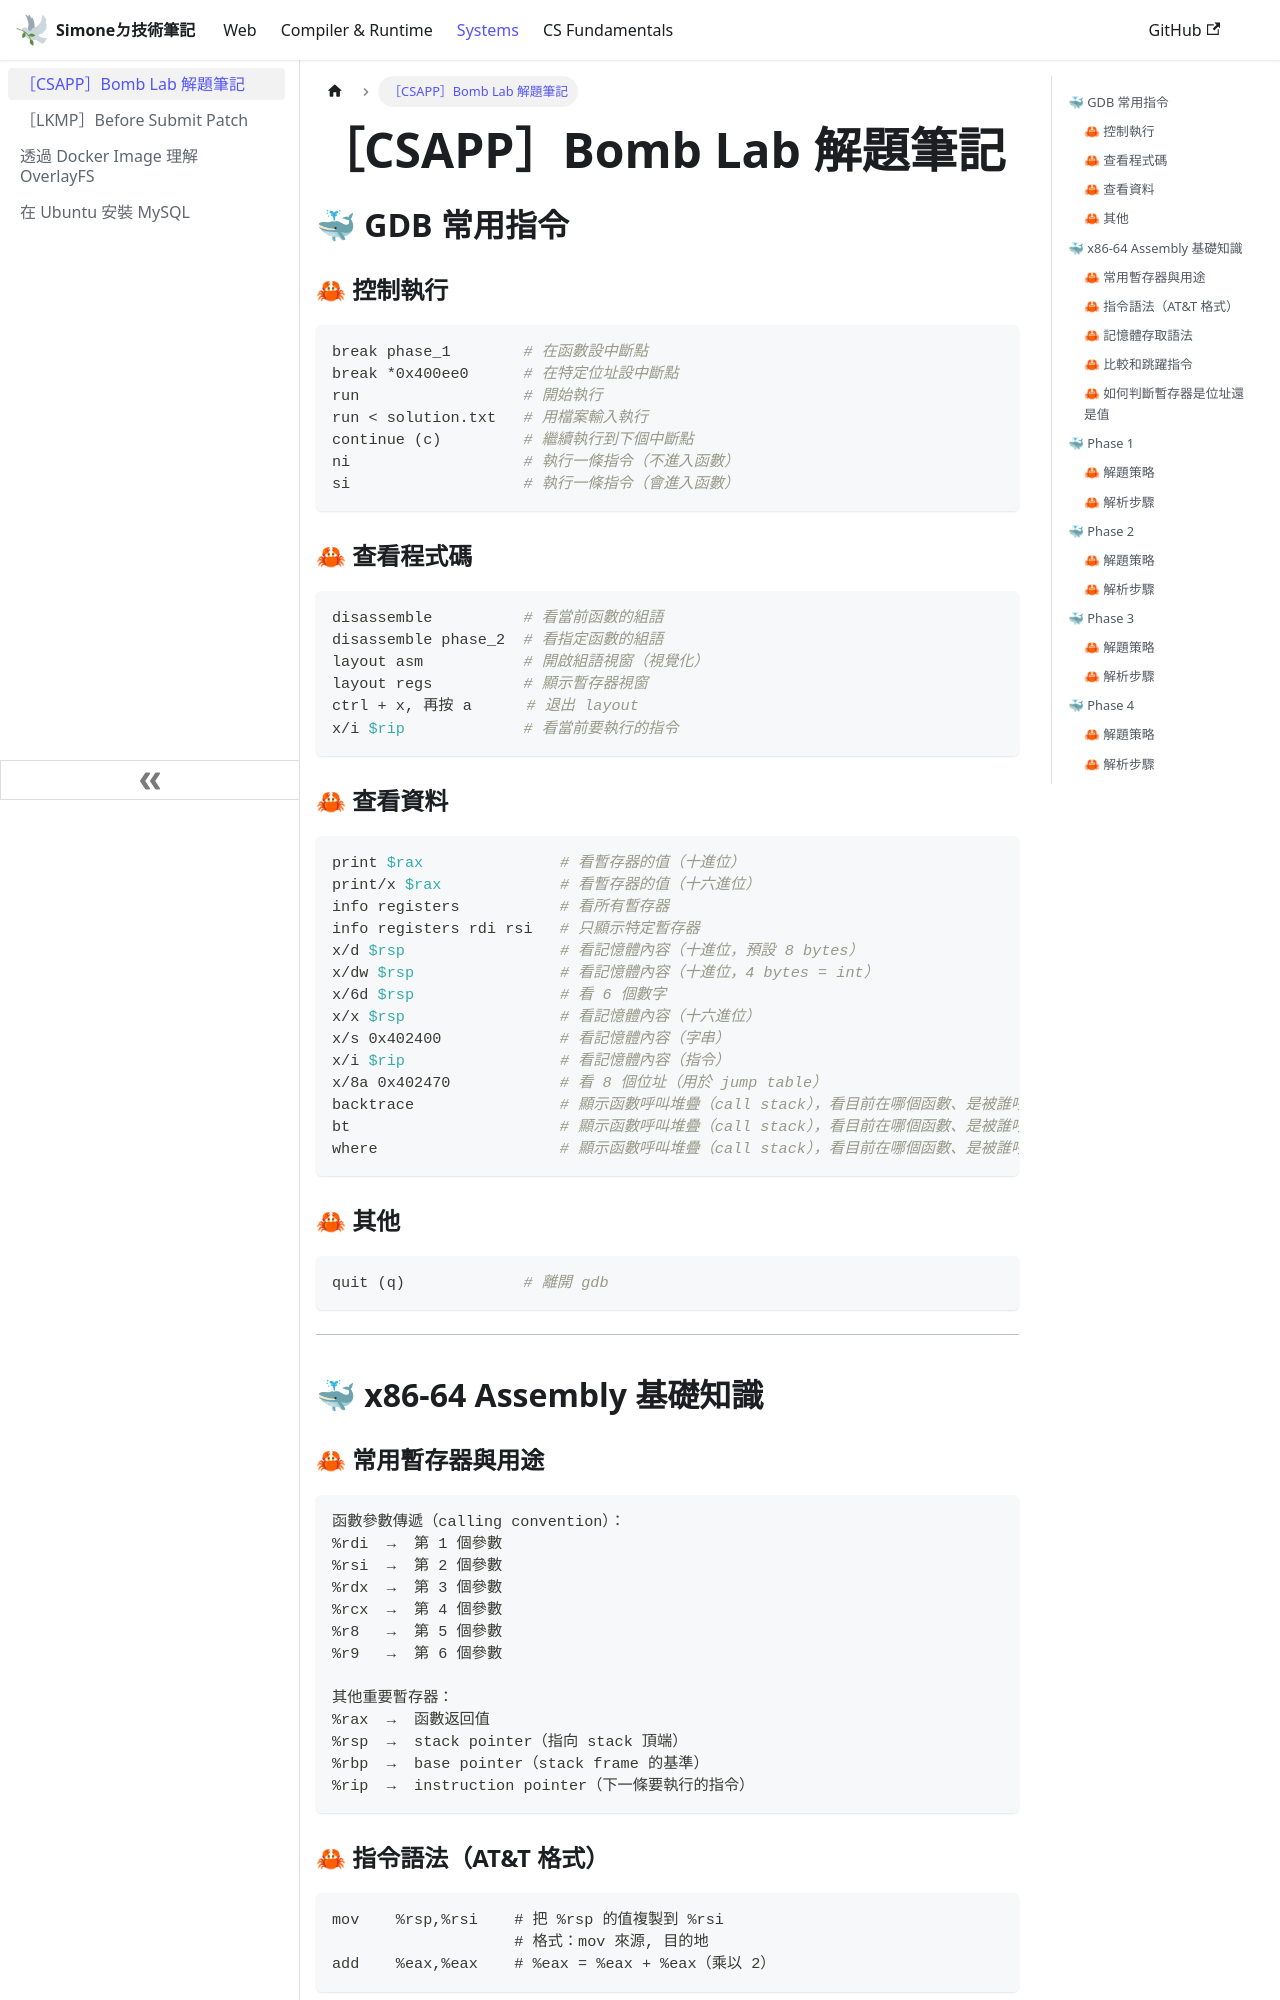

repository: SimoneCheng/notes · page: docs/systems/csapp-bomb-lab.html · generator: docusaurus

---
title: ［CSAPP］Bomb Lab 解題筆記
date: 2025-12-10
---

## :whale: GDB 常用指令

### :crab: 控制執行
```bash
break phase_1        # 在函數設中斷點
break *0x400ee0      # 在特定位址設中斷點
run                  # 開始執行
run < solution.txt   # 用檔案輸入執行
continue (c)         # 繼續執行到下個中斷點
ni                   # 執行一條指令（不進入函數）
si                   # 執行一條指令（會進入函數）
```

### :crab: 查看程式碼
```bash
disassemble          # 看當前函數的組語
disassemble phase_2  # 看指定函數的組語
layout asm           # 開啟組語視窗（視覺化）
layout regs          # 顯示暫存器視窗
ctrl + x, 再按 a      # 退出 layout
x/i $rip             # 看當前要執行的指令
```

### :crab: 查看資料
```bash
print $rax               # 看暫存器的值（十進位）
print/x $rax             # 看暫存器的值（十六進位）
info registers           # 看所有暫存器
info registers rdi rsi   # 只顯示特定暫存器
x/d $rsp                 # 看記憶體內容（十進位，預設 8 bytes）
x/dw $rsp                # 看記憶體內容（十進位，4 bytes = int）
x/6d $rsp                # 看 6 個數字
x/x $rsp                 # 看記憶體內容（十六進位）
x/s 0x402400             # 看記憶體內容（字串）
x/i $rip                 # 看記憶體內容（指令）
x/8a 0x402470            # 看 8 個位址（用於 jump table）
backtrace                # 顯示函數呼叫堆疊（call stack），看目前在哪個函數、是被誰呼叫的
bt                       # 顯示函數呼叫堆疊（call stack），看目前在哪個函數、是被誰呼叫的
where                    # 顯示函數呼叫堆疊（call stack），看目前在哪個函數、是被誰呼叫的
```

### :crab: 其他
```bash
quit (q)             # 離開 gdb
```

---

## :whale: x86-64 Assembly 基礎知識

### :crab: 常用暫存器與用途
```
函數參數傳遞（calling convention）：
%rdi  →  第 1 個參數
%rsi  →  第 2 個參數
%rdx  →  第 3 個參數
%rcx  →  第 4 個參數
%r8   →  第 5 個參數
%r9   →  第 6 個參數

其他重要暫存器：
%rax  →  函數返回值
%rsp  →  stack pointer（指向 stack 頂端）
%rbp  →  base pointer（stack frame 的基準）
%rip  →  instruction pointer（下一條要執行的指令）
```

### :crab: 指令語法（AT&T 格式）
```assembly
mov    %rsp,%rsi    # 把 %rsp 的值複製到 %rsi
                    # 格式：mov 來源, 目的地
add    %eax,%eax    # %eax = %eax + %eax（乘以 2）
```

### :crab: 記憶體存取語法
```assembly
(%rsp)              # 取 %rsp 指向的記憶體內容
0x4(%rsp)           # 取 %rsp + 4 的記憶體內容
-0x4(%rbx)          # 取 %rbx - 4 的記憶體內容
0x402470(,%rax,8)   # 計算：0x402470 + %rax * 8
```
